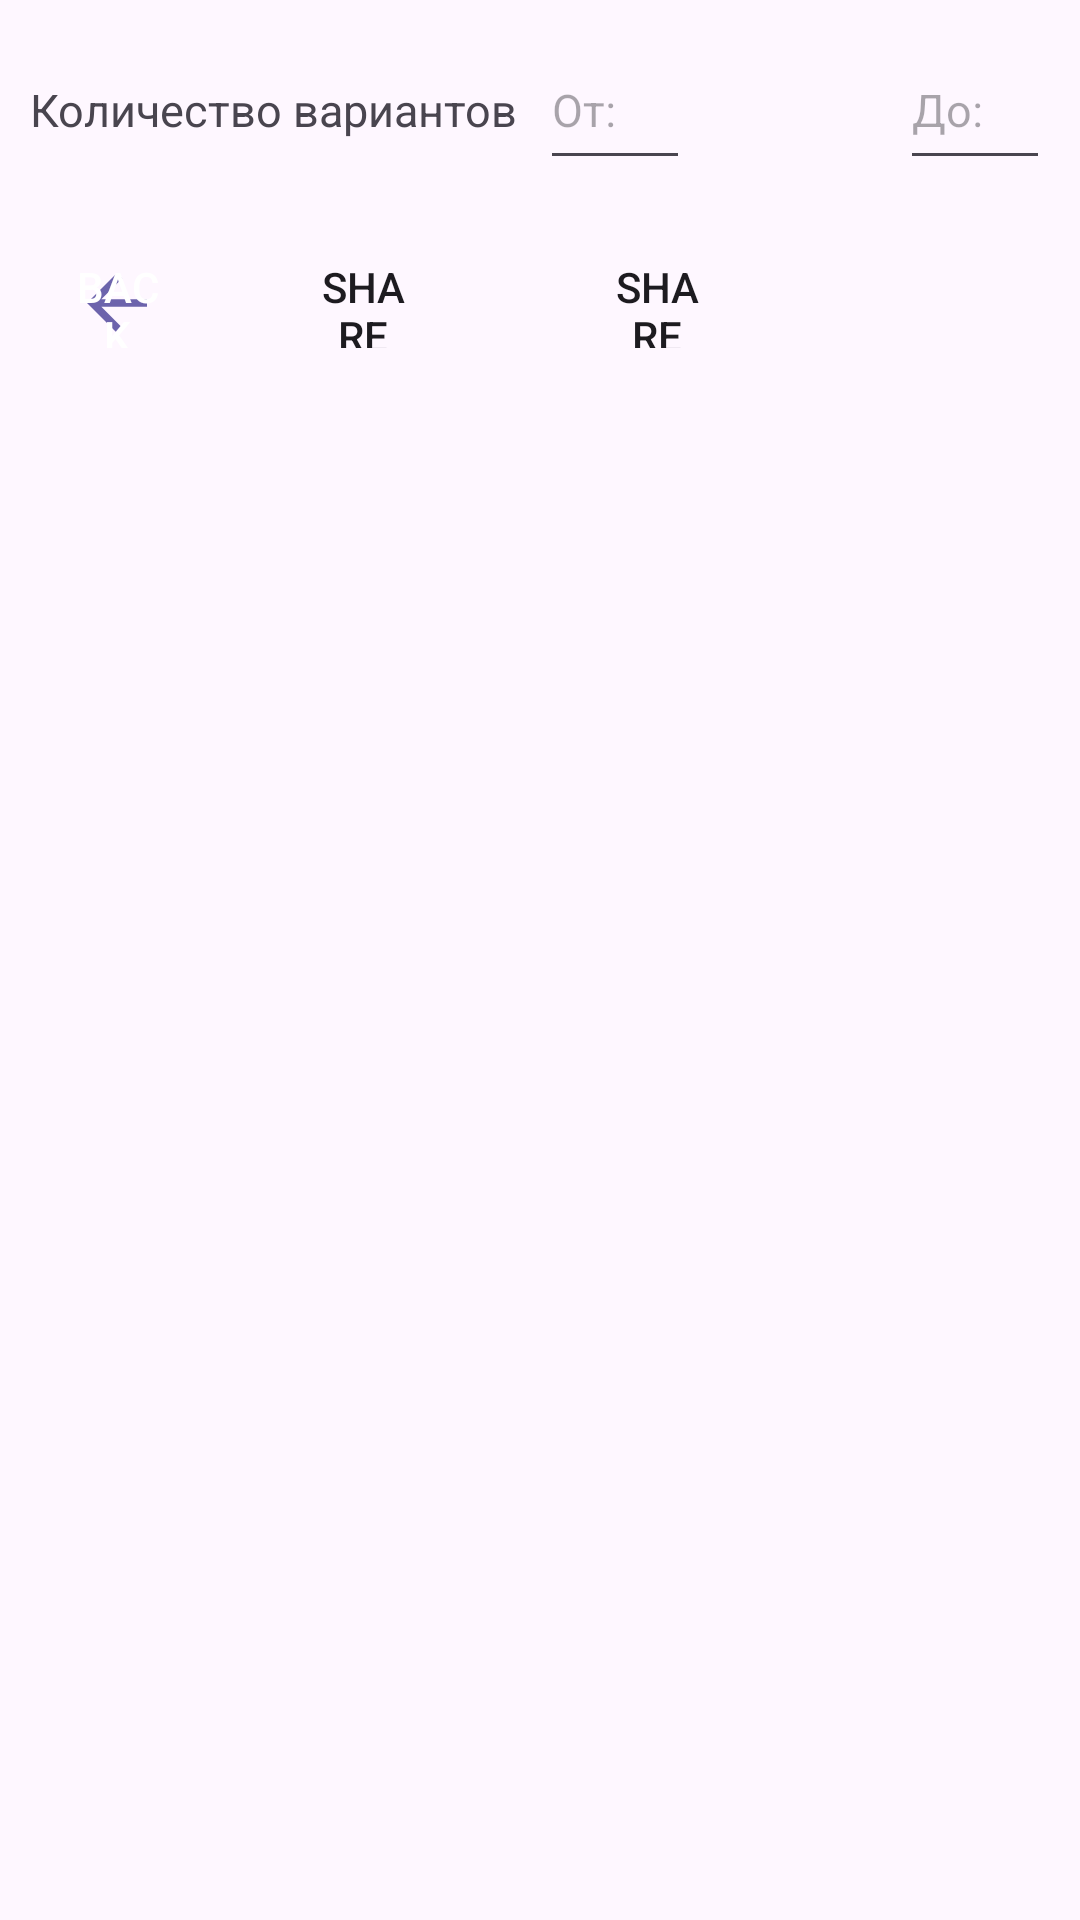

Produce the Android XML layout that renders to this screen, including the resource entries it uses.
<!-- AndroidManifest.xml: application theme Theme.Material3.Light -->
<!-- res/layout/activity_read.xml -->
<?xml version="1.0" encoding="utf-8"?>
<androidx.constraintlayout.widget.ConstraintLayout xmlns:android="http://schemas.android.com/apk/res/android"
    xmlns:app="http://schemas.android.com/apk/res-auto"
    xmlns:tools="http://schemas.android.com/tools"
    android:layout_width="match_parent"
    android:layout_height="match_parent"
    tools:context=".WorkWithDatabase.ReadActivity">

    
    <include
        android:id="@+id/randomNumLayout"
        layout="@layout/randomnum" />

    

    <Button
        android:id="@+id/btnShare"
        android:layout_width="30dp"
        android:layout_height="30dp"
        android:layout_gravity="end"
        android:layout_marginStart="52dp"
        android:layout_marginTop="16dp"
        android:background="@drawable/ic_share"

        android:text="@string/share"
        app:layout_constraintStart_toEndOf="@+id/btnBack"
        app:layout_constraintTop_toBottomOf="@+id/randomNumLayout"
        tools:ignore="MissingConstraints" />

    <Button
        android:id="@+id/btnBack"
        android:layout_width="30dp"
        android:layout_height="30dp"
        android:layout_gravity="start"
        android:layout_marginStart="24dp"
        android:layout_marginTop="16dp"
        android:background="@drawable/ic_back"
        android:onClick="onClickBackGroup"
        android:text="@string/back"

        android:textColor="@android:color/white"
        app:layout_constraintStart_toStartOf="parent"
        app:layout_constraintTop_toBottomOf="@+id/randomNumLayout"
        tools:ignore="MissingConstraints" />

    <Button
        android:id="@+id/btnRandAgain"
        android:layout_width="30dp"
        android:layout_height="30dp"
        android:layout_gravity="end"
        android:layout_marginStart="68dp"
        android:layout_marginTop="16dp"
        android:background="@drawable/ic_restart"


        android:text="@string/share"
        app:layout_constraintStart_toEndOf="@+id/btnShare"
        app:layout_constraintTop_toBottomOf="@+id/randomNumLayout"
        tools:ignore="MissingConstraints" />

    <ListView
        android:id="@+id/listView"
        android:layout_width="match_parent"
        android:layout_height="match_parent"
        android:layout_marginTop="128dp"
        app:layout_constraintTop_toBottomOf="@+id/randomNumLayout"
        tools:layout_editor_absoluteX="0dp"></ListView>


</androidx.constraintlayout.widget.ConstraintLayout>
<!-- res/layout/randomnum.xml (included above) -->
<?xml version="1.0" encoding="utf-8"?>
<LinearLayout xmlns:android="http://schemas.android.com/apk/res/android"
    android:id="@+id/randomNumber"
    android:layout_width="match_parent"
    android:layout_height="wrap_content"
    android:orientation="horizontal"
    android:padding="10dp">

    <TextView
        android:id="@+id/name"
        android:layout_width="wrap_content"
        android:layout_height="wrap_content"
        android:layout_weight="1"
        android:text="@string/coutnt_variant"
        android:textSize="15dp" />


    <EditText
        android:id="@+id/randomNumberEditTextFrom"
        android:layout_width="50dp"
        android:layout_height="50dp"
        android:layout_marginRight="70dp"
        android:hint="От:"
        android:textSize="15dp" />

    <EditText
        android:id="@+id/randomNumberEditTextBefore"
        android:layout_width="50dp"
        android:layout_height="50dp"
        android:hint="До:"
        android:textSize="15dp" />

</LinearLayout>
<!-- resources referenced by this layout -->
<resources>
  <!-- drawable ic_back (drawable) -->
  <vector android:autoMirrored="true" android:height="24dp"
      android:tint="@color/perple" android:viewportHeight="24"
      android:viewportWidth="24" android:width="24dp" xmlns:android="http://schemas.android.com/apk/res/android">
      <path android:fillColor="@android:color/white" android:pathData="M20,11H7.83l5.59,-5.59L12,4l-8,8 8,8 1.41,-1.41L7.83,13H20v-2z"/>
  </vector>
  <string name="back">Back</string>
  <string name="coutnt_variant">Количество вариантов</string>
  <string name="share">Share</string>
  <color name="perple">#6C63AC</color>
</resources>
